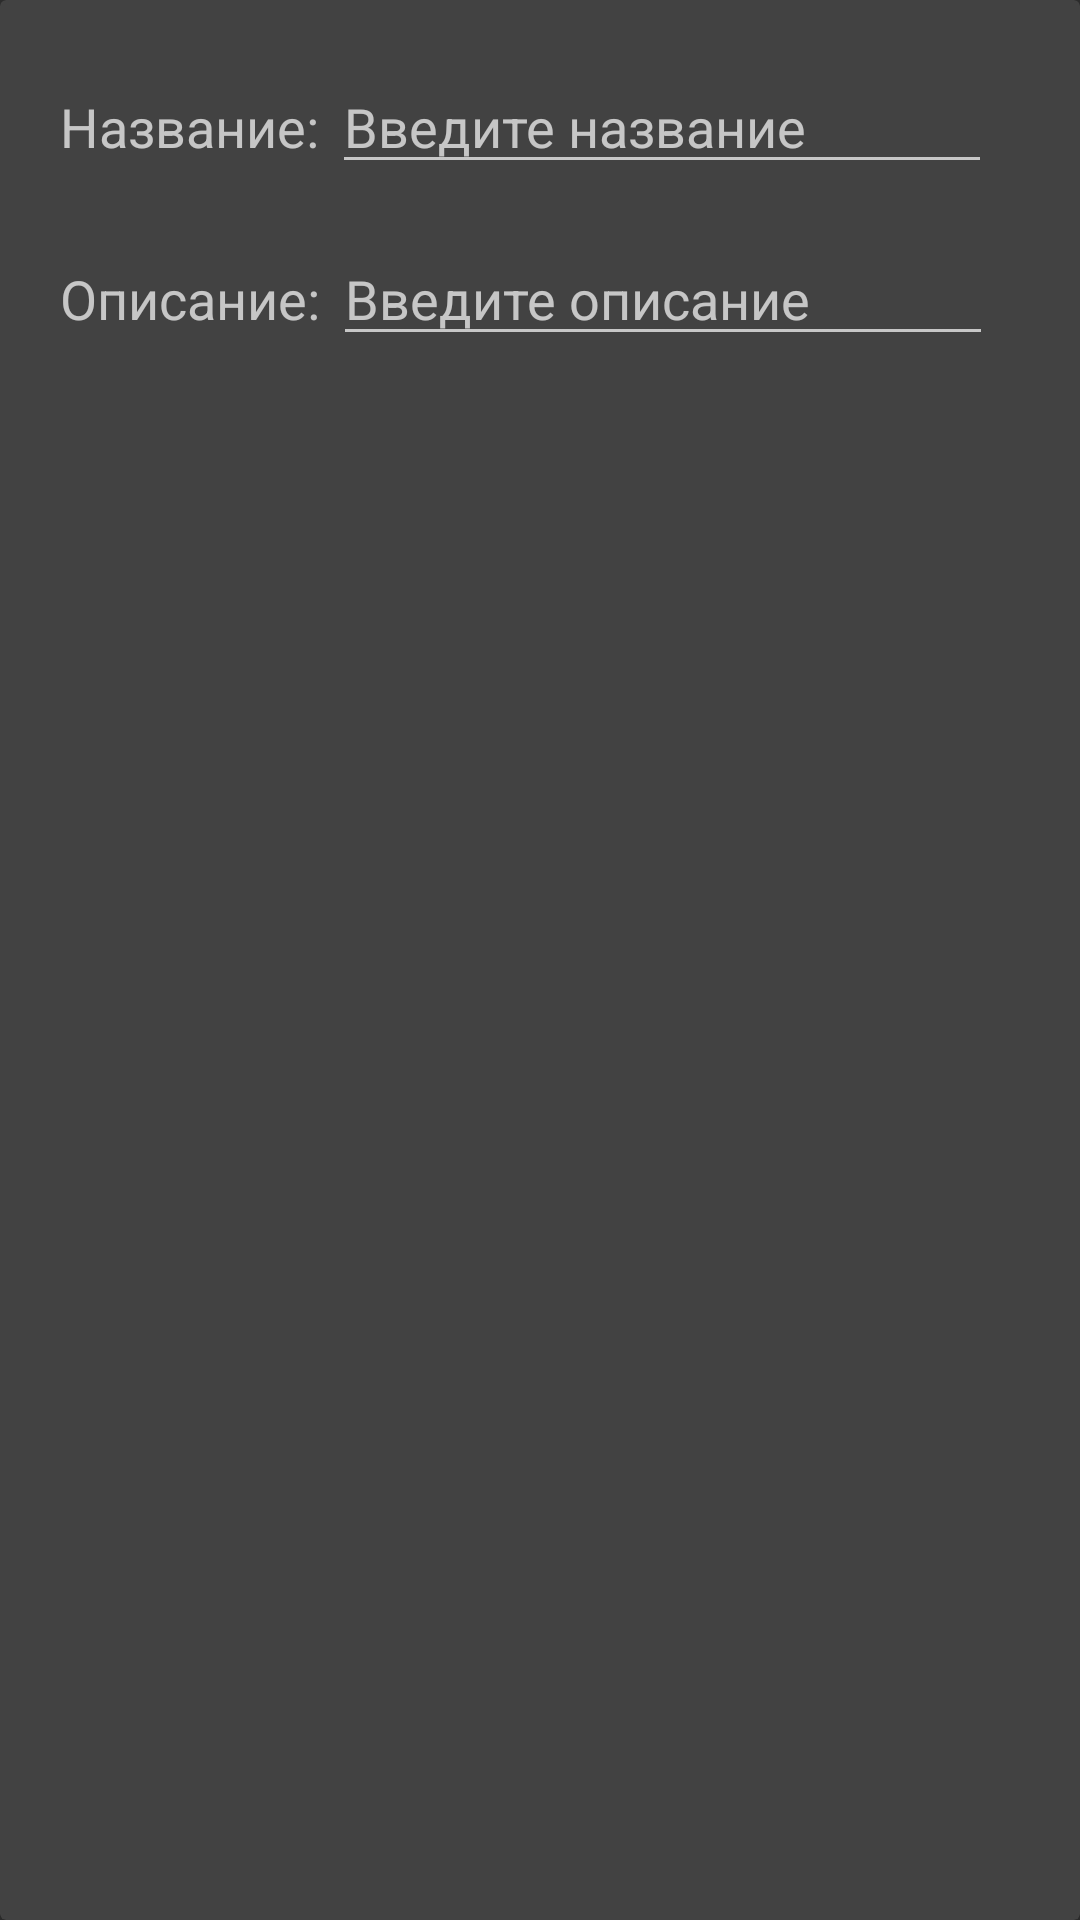

Reconstruct the res/layout file that produces this screen, plus the resources it refers to.
<!-- AndroidManifest.xml: application theme Theme.KyshatbMoznoRest -->
<!-- res/layout/change_restdata.xml -->
<?xml version="1.0" encoding="utf-8"?>
<androidx.cardview.widget.CardView xmlns:android="http://schemas.android.com/apk/res/android"
    android:layout_width="match_parent"
    android:layout_height="match_parent"
    xmlns:app="http://schemas.android.com/apk/res-auto"
    app:cardElevation="10dp">

    <androidx.core.widget.NestedScrollView
        android:layout_width="match_parent"
        android:layout_height="wrap_content">

        <LinearLayout
            android:layout_width="match_parent"
            android:layout_height="wrap_content"
            android:layout_margin="20dp"
            android:orientation="vertical">

            <LinearLayout
                android:layout_width="match_parent"
                android:layout_height="wrap_content"
                android:orientation="horizontal">

                <TextView
                    android:layout_width="wrap_content"
                    android:layout_height="wrap_content"
                    android:textSize="18sp"
                    android:text="Название: "/>

                <EditText
                    android:id="@+id/changeName"
                    android:layout_width="220dp"
                    android:layout_height="wrap_content"
                    android:hint="Введите название"
                    android:inputType="textPersonName"
                    android:textSize="18sp"
                    />

            </LinearLayout>
            <LinearLayout
                android:layout_width="match_parent"
                android:layout_height="wrap_content"
                android:orientation="horizontal"
                android:layout_marginTop="16dp">

                <TextView
                    android:layout_width="wrap_content"
                    android:layout_height="wrap_content"
                    android:textSize="18sp"
                    android:text="Описание: "/>

                <EditText
                    android:id="@+id/changeDisc"
                    android:layout_width="220dp"
                    android:layout_height="wrap_content"
                    android:hint="Введите описание"
                    android:inputType="phone"
                    android:textSize="18sp"
                    />

            </LinearLayout>

        </LinearLayout>

    </androidx.core.widget.NestedScrollView>



</androidx.cardview.widget.CardView>
<!-- resources referenced by this layout -->
<resources>
  <style name="Theme.KyshatbMoznoRest" parent="Theme.MaterialComponents.NoActionBar.Bridge">
          
          <item name="colorPrimary">@color/btw_yellow_and_orange</item>
          <item name="colorPrimaryVariant">@color/orange</item>
          <item name="colorOnPrimary">@color/white</item>
          
          <item name="colorSecondary">@color/teal_200</item>
          <item name="colorSecondaryVariant">@color/teal_700</item>
          <item name="colorOnSecondary">@color/black</item>
          
          <item name="android:statusBarColor">?attr/colorOnPrimary</item>
          
          <item name="android:windowFullscreen">true</item>
          <item name="android:textColorHighlight">@color/black</item>
  
          <item name="materialCalendarStyle">@style/Widget.MaterialComponents.MaterialCalendar</item>
          <item name="materialCalendarFullscreenTheme">
              @style/ThemeOverlay.MaterialComponents.MaterialCalendar.Fullscreen
          </item>
          <item name="materialCalendarTheme">@style/ThemeOverlay.MaterialComponents.MaterialCalendar
          </item>
  
      </style>
  <color name="btw_yellow_and_orange">#F2CC0C</color>
  <color name="orange">#F2B90F</color>
  <color name="white">#FFFFFFFF</color>
  <color name="teal_200">#FF03DAC5</color>
  <color name="teal_700">#FF018786</color>
  <color name="black">#FF000000</color>
</resources>
